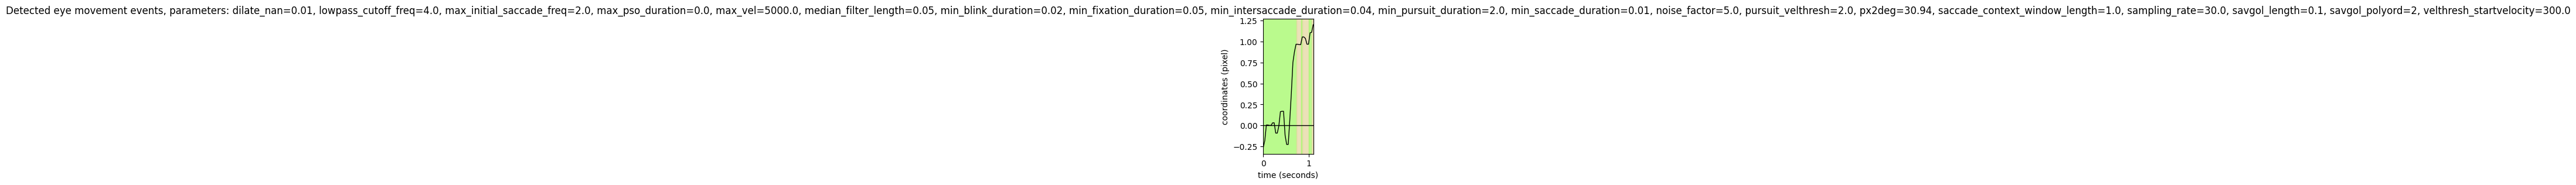

Values plotted in this chart, from the file beside it:
onset	duration	label	start_x	start_y	end_x	end_y	amp	peak_vel	med_vel	avg_vel
0.000	0.733	SACC	-0.3	0.0	1.0	0.0	38.12	339.6	78.81	96.09
0.733	0.100	FIXA	1.0	0.0	1.0	0.0	0.136	4.093	0.000	1.364
0.833	0.033	SACC	1.1	0.0	1.1	0.0	0.000	84.79	84.79	84.79
0.867	0.133	FIXA	1.1	0.0	1.0	0.0	2.670	63.79	8.161	20.03
1.000	0.067	SACC	1.1	0.0	1.1	0.0	0.185	125.8	65.69	65.69
1.067	0.033	FIXA	1.2	0.0	1.2	0.0	0.000	83.93	83.93	83.93
